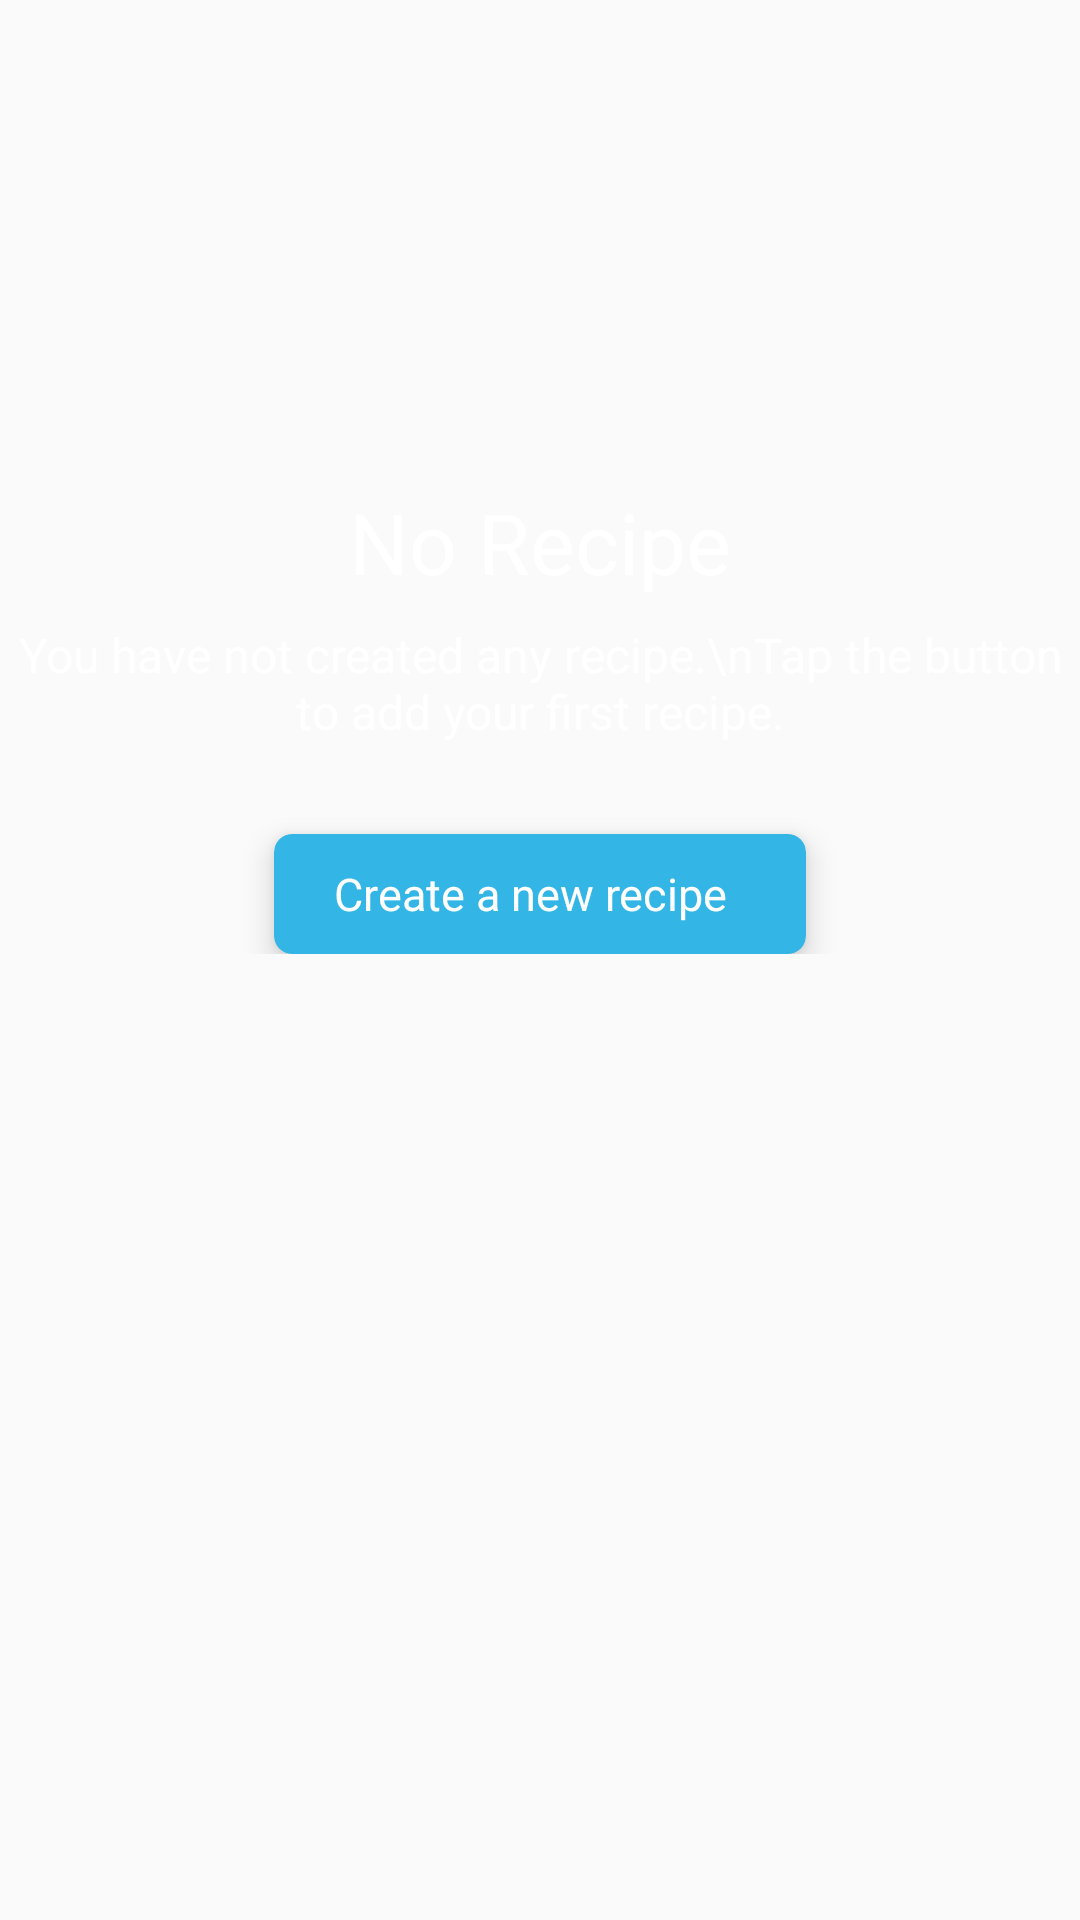

Android layout source for this screen:
<!-- AndroidManifest.xml: application theme AppTheme -->
<!-- res/layout/content_main.xml -->
<?xml version="1.0" encoding="utf-8"?>
<FrameLayout xmlns:android="http://schemas.android.com/apk/res/android"
    xmlns:app="http://schemas.android.com/apk/res-auto"
    xmlns:tools="http://schemas.android.com/tools"
    android:layout_width="match_parent"
    android:layout_height="match_parent"
    android:orientation="vertical"
    app:layout_behavior="@string/appbar_scrolling_view_behavior"
    tools:context=".MainActivity"
    tools:showIn="@layout/activity_main">

    <androidx.recyclerview.widget.RecyclerView
        android:id="@+id/rvItems"
        android:layout_width="match_parent"
        android:layout_height="match_parent"
        tools:listitem="@layout/card_item" />

    <LinearLayout
        android:id="@+id/llEmptyItem"
        android:layout_width="wrap_content"
        android:layout_height="wrap_content"
        android:layout_gravity="center"
        android:layout_marginBottom="70dp"
        android:gravity="center"
        android:orientation="vertical"
        android:paddingBottom="20dp">

        <TextView
            android:layout_width="wrap_content"
            android:layout_height="wrap_content"
            android:fontFamily="sans-serif"
            android:text="No Recipe"
            android:textColor="@android:color/white"
            android:textSize="28sp"
            android:visibility="visible" />

        <TextView
            android:layout_width="wrap_content"
            android:layout_height="wrap_content"
            android:layout_marginTop="8dp"
            android:gravity="center"
            android:text="You have not created any recipe.\nTap the button to add your first recipe."
            android:textColor="@android:color/white"
            android:textSize="16sp" />

        <androidx.cardview.widget.CardView
            android:layout_width="wrap_content"
            android:layout_height="40dp"
            android:layout_marginTop="30dp"
            app:cardBackgroundColor="@color/colorPrimary"
            app:cardCornerRadius="6dp"
            app:cardElevation="6dp">

            <LinearLayout
                android:id="@+id/llCreateNew"
                android:layout_width="match_parent"
                android:layout_height="match_parent"
                android:clickable="true"
                android:foreground="?attr/selectableItemBackground"
                tools:ignore="Orientation" />

            <LinearLayout
                android:layout_width="match_parent"
                android:layout_height="match_parent"
                android:layout_marginHorizontal="20dp"
                android:gravity="center"
                android:orientation="horizontal">

                <ImageView
                    android:layout_width="wrap_content"
                    android:layout_height="wrap_content"
                    android:src="@drawable/ic_round_add" />

                <TextView
                    android:layout_width="wrap_content"
                    android:layout_height="wrap_content"
                    android:layout_marginRight="6dp"
                    android:text="Create a new recipe"
                    android:textAllCaps="false"
                    android:textColor="@android:color/white"
                    android:textSize="15sp" />

            </LinearLayout>

        </androidx.cardview.widget.CardView>

    </LinearLayout>


    <TextView
        android:id="@+id/tvEmptySearch"
        android:layout_width="wrap_content"
        android:layout_height="wrap_content"
        android:layout_gravity="center_horizontal"
        android:layout_marginTop="60dp"
        android:fontFamily="sans-serif"
        android:text="No results found"
        android:textColor="@android:color/white"
        android:textSize="16sp"
        android:visibility="gone" />


</FrameLayout>
<!-- res/layout/activity_main.xml (included above) -->
<?xml version="1.0" encoding="utf-8"?>
<androidx.coordinatorlayout.widget.CoordinatorLayout xmlns:android="http://schemas.android.com/apk/res/android"
    xmlns:app="http://schemas.android.com/apk/res-auto"
    xmlns:tools="http://schemas.android.com/tools"
    android:layout_width="match_parent"
    android:layout_height="match_parent"
    android:background="@color/colorGrayDark"
    android:paddingTop="30dp"
    tools:context=".MainActivity">

    <com.google.android.material.appbar.AppBarLayout
        android:layout_width="match_parent"
        android:layout_height="?attr/actionBarSize"
        app:elevation="0dp">

        <FrameLayout
            android:layout_width="match_parent"
            android:layout_height="match_parent"
            app:layout_scrollFlags="scroll|enterAlways">

            <androidx.appcompat.widget.Toolbar
                android:id="@+id/toolbar"
                android:layout_width="match_parent"
                android:layout_height="match_parent"
                android:background="@color/colorGrayDark"
                app:popupTheme="@style/AppTheme.PopupOverlay"
                app:title="Recipe List"
                app:titleTextColor="@android:color/white" />

            <com.ferfalk.simplesearchview.SimpleSearchView
                android:id="@+id/simpleSearchView"
                android:layout_width="match_parent"
                android:layout_height="match_parent"
                app:backIconTint="@color/colorGrayDark"
                app:type="card" />

        </FrameLayout>

    </com.google.android.material.appbar.AppBarLayout>

    <include layout="@layout/content_main" />

    <LinearLayout
        android:layout_width="match_parent"
        android:layout_height="wrap_content"
        android:layout_gravity="bottom"
        android:orientation="vertical">

        <com.google.android.material.floatingactionbutton.FloatingActionButton
            android:id="@+id/fabAdd"
            android:layout_width="wrap_content"
            android:layout_height="wrap_content"
            android:layout_gravity="end"
            android:layout_marginRight="30dp"
            android:layout_marginBottom="50dp"
            android:backgroundTint="@color/colorPrimary"
            android:elevation="6dp"
            android:outlineSpotShadowColor="@android:color/black"
            android:src="@drawable/ic_round_add"
            app:borderWidth="0sp"
            app:rippleColor="@color/colorRippleBlack" />
    </LinearLayout>


</androidx.coordinatorlayout.widget.CoordinatorLayout>
<!-- res/layout/card_item.xml (included above) -->
<?xml version="1.0" encoding="utf-8"?>
<androidx.constraintlayout.widget.ConstraintLayout xmlns:android="http://schemas.android.com/apk/res/android"
    xmlns:app="http://schemas.android.com/apk/res-auto"
    android:layout_width="match_parent"
    android:layout_height="250dp"
    android:clickable="true"
    android:foreground="?attr/selectableItemBackground"
    app:cardBackgroundColor="@color/colorBackground">

    <ImageView
        android:id="@+id/ivItemImage"
        android:layout_width="match_parent"
        android:layout_height="match_parent"
        android:layout_gravity="center"
        android:scaleType="fitXY"
        app:layout_constraintBottom_toBottomOf="parent"
        app:layout_constraintEnd_toEndOf="parent"
        app:layout_constraintHorizontal_bias="0.0"
        app:layout_constraintStart_toStartOf="parent"
        app:layout_constraintTop_toTopOf="parent"
        app:layout_constraintVertical_bias="1.0" />

    <ImageView
        android:layout_width="match_parent"
        android:layout_height="100dp"
        app:layout_constraintBottom_toBottomOf="parent"
        app:layout_constraintEnd_toEndOf="parent"
        app:layout_constraintStart_toStartOf="parent"
        app:srcCompat="@drawable/black_gradient" />

    <TextView
        android:id="@+id/tvTime"
        android:layout_width="wrap_content"
        android:layout_height="wrap_content"
        android:layout_gravity="end"
        android:layout_marginEnd="16dp"
        android:layout_marginRight="16dp"
        android:layout_marginBottom="25sp"
        android:text="2020-11-15 16:40:14"
        android:textColor="#ffffff"
        android:textSize="12sp"
        app:layout_constraintBottom_toBottomOf="parent"
        app:layout_constraintEnd_toEndOf="parent" />

    <TextView
        android:id="@+id/tvItemName"
        android:layout_width="wrap_content"
        android:layout_height="wrap_content"
        android:layout_marginStart="24dp"
        android:layout_marginLeft="24dp"
        android:layout_marginBottom="32dp"
        android:maxLines="1"
        android:text="Name"
        android:textColor="#fff"
        android:textSize="20sp"
        android:textStyle="bold"
        app:layout_constraintBottom_toBottomOf="parent"
        app:layout_constraintStart_toStartOf="parent" />

    <TextView
        android:id="@+id/tvItemIngredient"
        android:layout_width="wrap_content"
        android:layout_height="wrap_content"
        android:layout_marginStart="24dp"
        android:layout_marginLeft="24dp"
        android:layout_marginBottom="14dp"
        android:maxLines="1"
        android:text="Ingredient"
        android:textColor="#fff"
        android:textSize="14sp"
        app:layout_constraintBottom_toBottomOf="parent"
        app:layout_constraintStart_toStartOf="parent" />


</androidx.constraintlayout.widget.ConstraintLayout>
<!-- resources referenced by this layout -->
<resources>
  <color name="colorBackground">#1e1e1e</color>
  <color name="colorGrayDark">#595959</color>
  <color name="colorPrimary">@android:color/holo_blue_light</color>
  <color name="colorRippleBlack">#33000000</color>
  <style name="AppTheme.PopupOverlay" parent="ThemeOverlay.AppCompat.Light" />
  <style name="AppTheme" parent="Theme.AppCompat.Light.NoActionBar">
          
          <item name="colorPrimary">@color/colorPrimary</item>
          <item name="colorPrimaryDark">@color/colorPrimaryDark</item>
          <item name="colorAccent">@color/colorAccent</item>
          <item name="android:textColor">@color/colorAccent</item>
  
      </style>
  <color name="colorPrimaryDark">@android:color/holo_blue_dark</color>
  <color name="colorAccent">#595959</color>
</resources>
